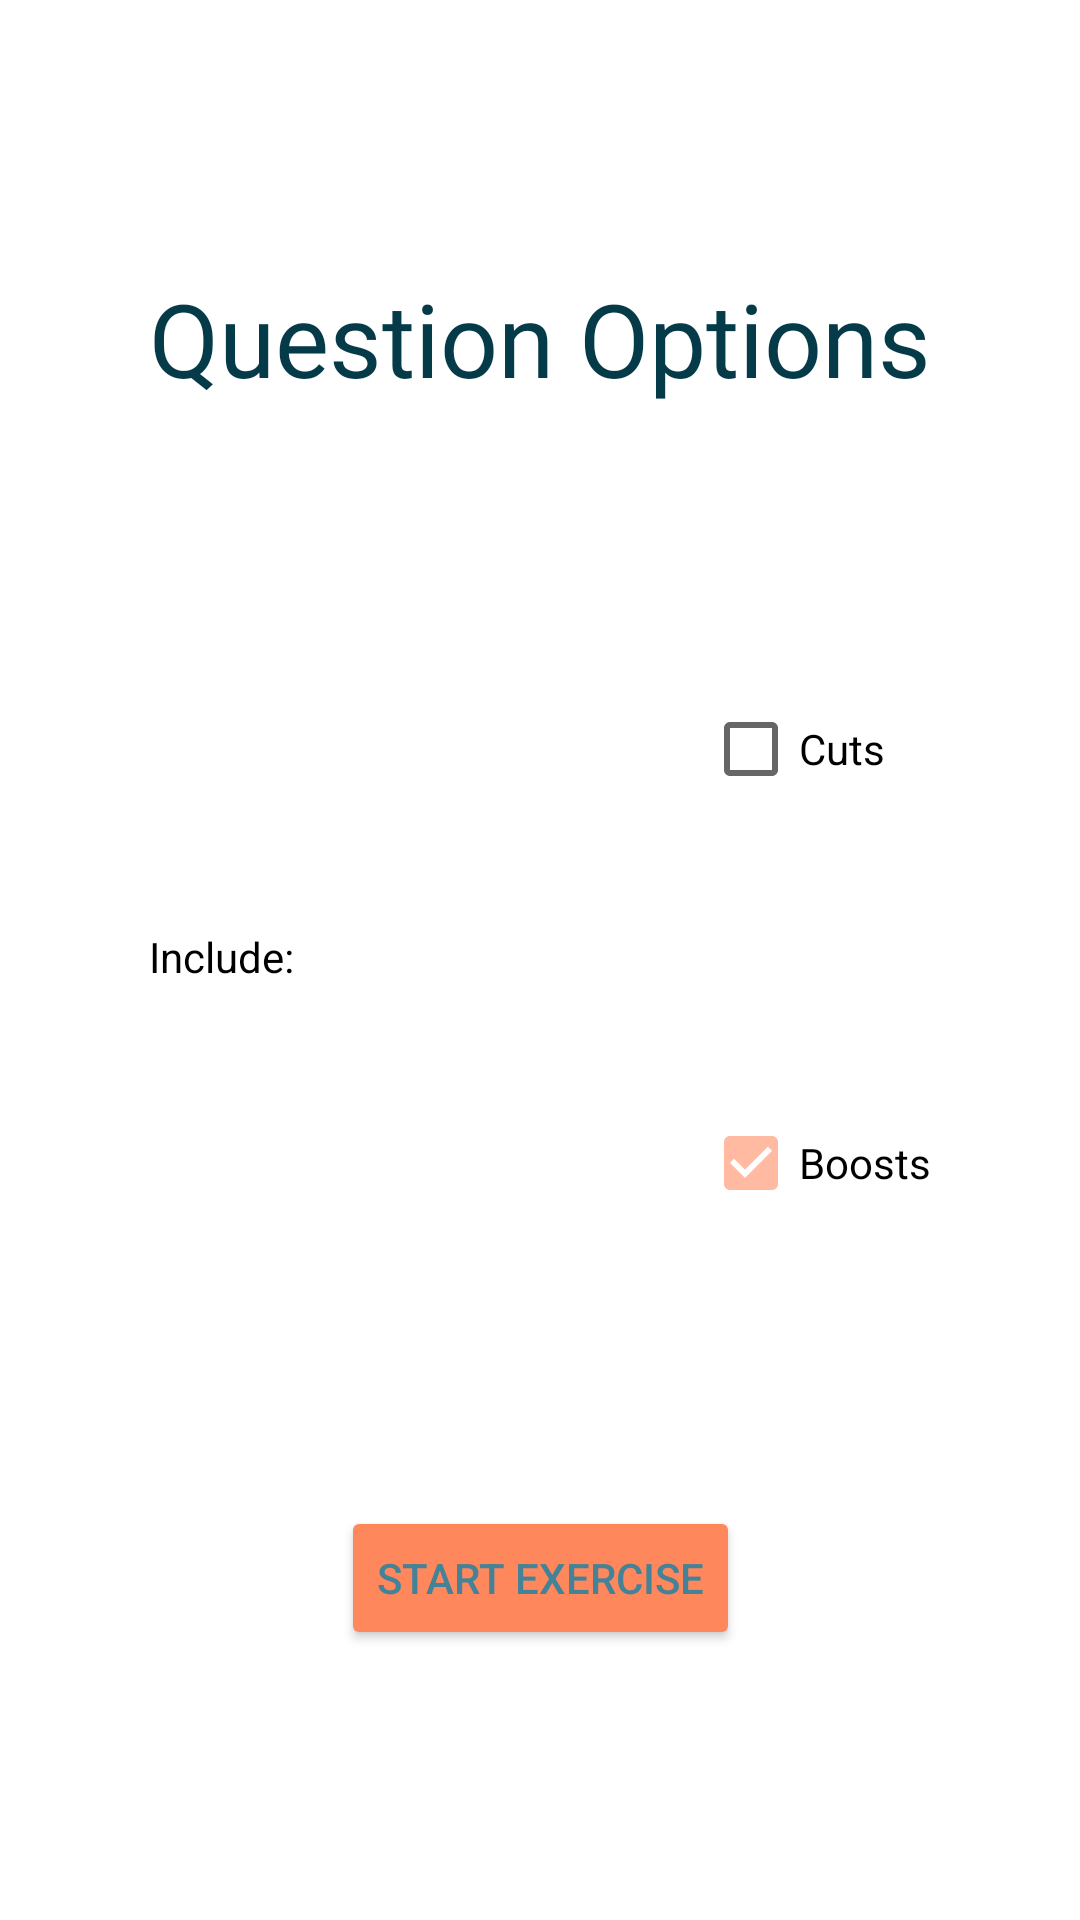

Layout XML and referenced resources for this Android screen:
<!-- AndroidManifest.xml: application theme Theme.Earful -->
<!-- res/layout/activity_mixing_options.xml -->
<?xml version="1.0" encoding="utf-8"?>
<androidx.constraintlayout.widget.ConstraintLayout xmlns:android="http://schemas.android.com/apk/res/android"
    xmlns:app="http://schemas.android.com/apk/res-auto"
    xmlns:tools="http://schemas.android.com/tools"
    android:layout_width="match_parent"
    android:layout_height="match_parent"
    tools:context=".training.mixing.MixingOptionsActivity">

    <TextView
        android:id="@+id/question_options_label"
        android:layout_width="wrap_content"
        android:layout_height="wrap_content"
        android:fontFamily="@font/give_you_glory"
        android:text="Question Options"
        android:textColor="@color/dark_blue"
        android:textSize="34sp"
        app:layout_constraintLeft_toLeftOf="parent"
        app:layout_constraintRight_toRightOf="parent"
        app:layout_constraintTop_toTopOf="parent"
        app:layout_constraintBottom_toTopOf="@id/cuts_checkbox"/>

    <TextView
        android:id="@+id/include_textView"
        android:layout_width="wrap_content"
        android:layout_height="wrap_content"
        android:text="@string/include"
        android:textColor="@color/black"
        app:layout_constraintBottom_toTopOf="@id/start_mixing_exercise_button"
        app:layout_constraintStart_toStartOf="@id/question_options_label"
        app:layout_constraintTop_toBottomOf="@id/question_options_label" />

    <CheckBox
        android:id="@+id/cuts_checkbox"
        android:layout_width="wrap_content"
        android:layout_height="wrap_content"
        android:checked="false"
        android:text="@string/cuts"
        app:layout_constraintBottom_toTopOf="@id/boosts_checkbox"
        app:layout_constraintStart_toStartOf="@id/boosts_checkbox"
        app:layout_constraintTop_toBottomOf="@id/question_options_label" />

    <CheckBox
        android:id="@+id/boosts_checkbox"
        android:layout_width="wrap_content"
        android:layout_height="wrap_content"
        android:checked="true"
        android:text="@string/boosts"
        app:layout_constraintBottom_toTopOf="@id/start_mixing_exercise_button"
        app:layout_constraintEnd_toEndOf="@id/question_options_label"
        app:layout_constraintTop_toBottomOf="@id/cuts_checkbox" />

    <Button
        android:id="@+id/start_mixing_exercise_button"
        android:layout_width="wrap_content"
        android:layout_height="wrap_content"
        android:backgroundTint="@color/bright_coral"
        android:onClick="launchMixingExerciseActivity"
        android:text="@string/start_exercise"
        app:layout_constraintBottom_toBottomOf="parent"
        app:layout_constraintEnd_toEndOf="parent"
        app:layout_constraintStart_toStartOf="parent"
        app:layout_constraintTop_toBottomOf="@id/boosts_checkbox" />

</androidx.constraintlayout.widget.ConstraintLayout>
<!-- resources referenced by this layout -->
<resources>
  <color name="black">#FF000000</color>
  <color name="bright_coral">#FF875C</color>
  <color name="dark_blue">#053A48</color>
  <string name="boosts">Boosts</string>
  <string name="cuts">Cuts</string>
  <string name="include">Include:</string>
  <string name="start_exercise">Start Exercise</string>
  <style name="Theme.Earful" parent="Theme.MaterialComponents.DayNight.DarkActionBar">
          
          <item name="colorPrimary">@color/bright_blue</item>
          <item name="colorPrimaryVariant">@color/medium_blue</item>
          <item name="colorOnPrimary">@color/black</item>
          
          <item name="colorSecondary">@color/light_coral</item>
          <item name="colorSecondaryVariant">@color/bright_coral</item>
          <item name="colorOnSecondary">@color/black</item>
          
          <item name="android:statusBarColor" tools:targetApi="l">?attr/colorPrimaryVariant</item>
          
          <item name="android:textColor">@color/medium_blue</item>
  
          
          
      </style>
  <color name="bright_blue">#5CD3FF</color>
  <color name="medium_blue">#448298</color>
  <color name="light_coral">#FFBAA1</color>
</resources>
